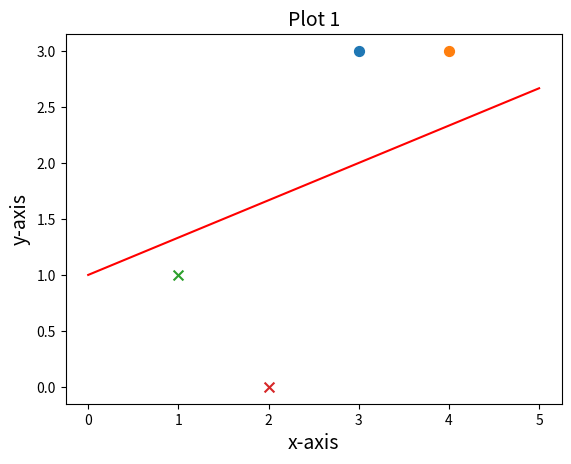

The matplotlib source for this figure:
#__author__ = 'robin'
#coding = utf-8
import numpy as np
import matplotlib.pyplot as plt

class showPicture:
    def __init__(self,data,w,b):
        self.b = b
        self.w = w
        plt.figure(1)
        plt.title('Plot 1', size=14)
        plt.xlabel('x-axis', size=14)
        plt.ylabel('y-axis', size=14)

        xData = np.linspace(0, 5, 100)
        yData = self.expression(xData)
        plt.plot(xData, yData, color='r', label='y1 data')

        plt.scatter(data[0][0],data[0][1],s=50)
        plt.scatter(data[1][0],data[1][1],s=50)
        plt.scatter(data[2][0],data[2][1],marker='x',s=50,)
        plt.scatter(data[3][0],data[3][1],marker='x',s=50,)
        plt.savefig('2d.png',dpi=75)
    
    def expression(self,x):
        y = (-self.b - self.w[0]*x)/self.w[1]
        return y
    
    def show(self):
        plt.show()

class perceptron:
    def __init__(self,x,y,a=1):
        self.x = x
        self.y = y
        self.w = np.zeros((x.shape[1],1))
        self.b = 0
        self.a = 1
    
    def sign(self,w,b,x):
        result = 0
        y = np.dot(x,w)+b
        return int(y)
    
    def train(self):
        flag = True
        length = len(self.x)
        while flag:
            count = 0
            for i in range(length):
                tmpY = self.sign(self.w,self.b,self.x[i,:])
                if tmpY*self.y[i]<=0:
                    tmp = self.y[i]*self.a*self.x[i,:]
                    tmp = tmp.reshape(self.w.shape)
                    self.w = tmp +self.w
                    self.b = self.b + self.y[i]
                    count +=1
            if count == 0:
                flag = False
        return self.w,self.b

#
#data = [[3,3],[4,3],[1,1]]
xArray = np.array([3,3,4,3,1,1,2,0])
xArray = xArray.reshape((4,2))
yArray = np.array([1,1,-1,-1])

#
myPerceptron = perceptron(x=xArray,y=yArray)
weight,bias = myPerceptron.train()

#
picture = showPicture(xArray,w=weight,b=bias)
picture.show()
